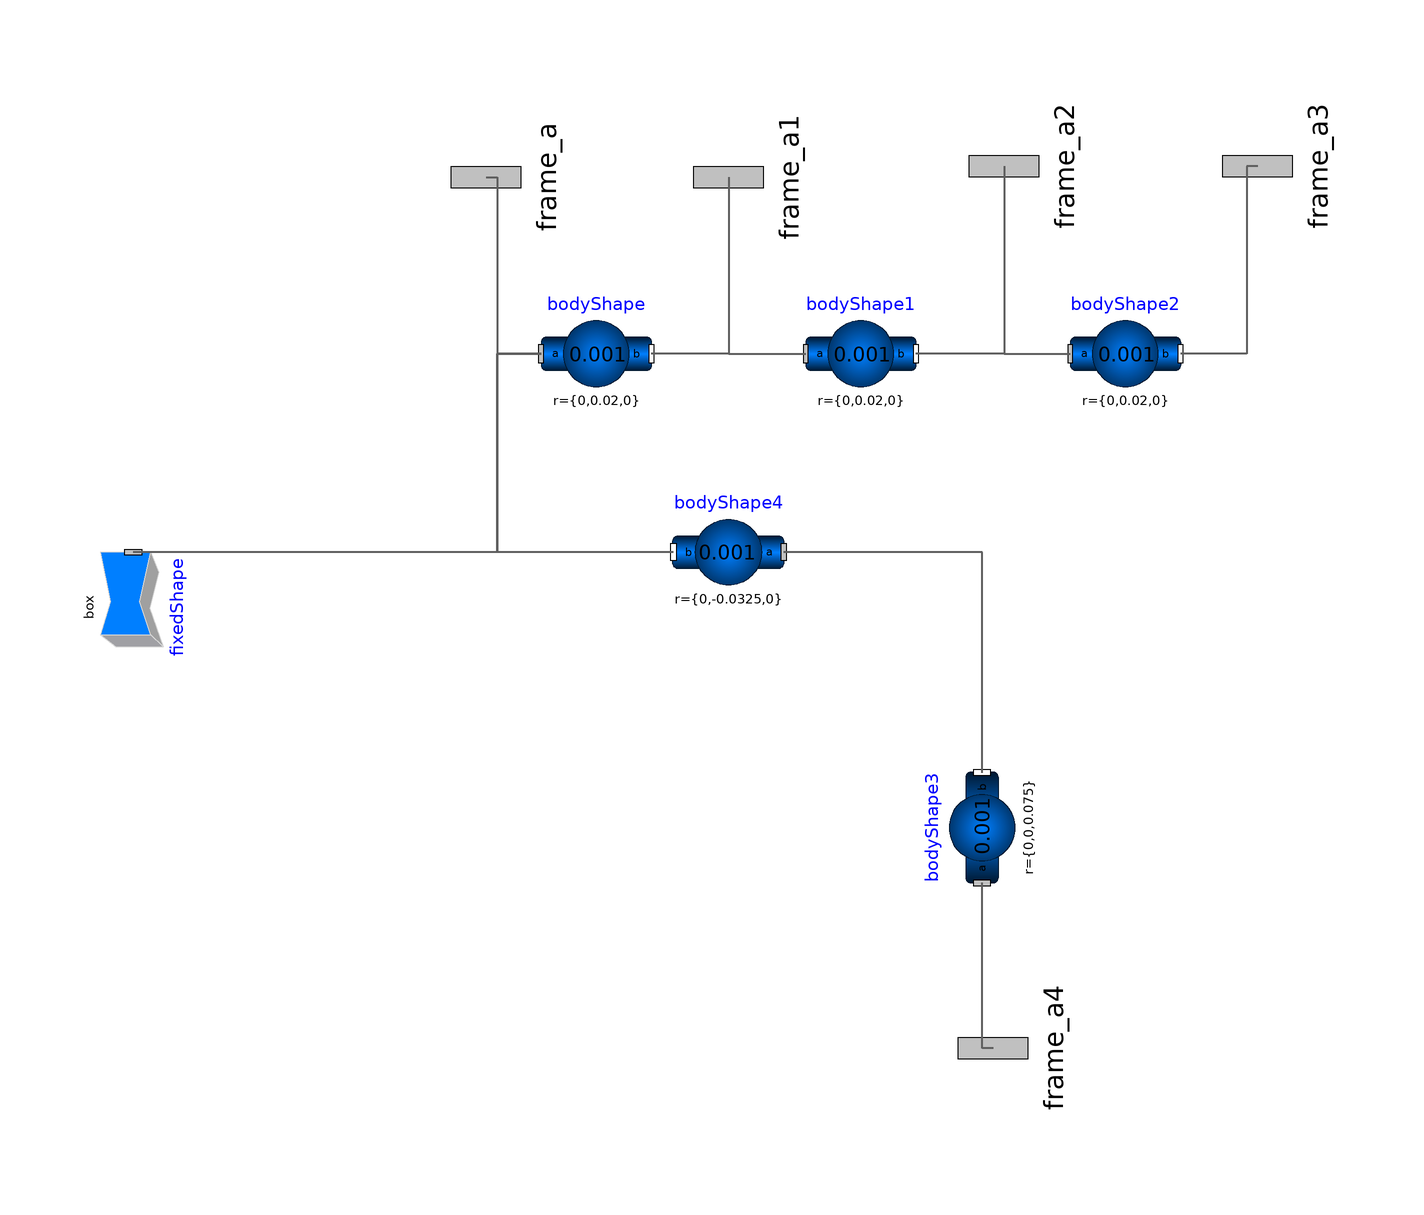

Above is the diagram view of the following Modelica model: its components placed by their Placement annotations and its connect equations drawn as lines.

model Palm
    Modelica.Mechanics.MultiBody.Parts.BodyShape bodyShape1(r(displayUnit="cm") = {0,0.02,0}, r_CM(displayUnit="cm") = {0,0.01,0}, m(displayUnit="g") = 0.001)
      annotation (Placement(transformation(extent={{116,54},{136,74}})));
    Modelica.Mechanics.MultiBody.Parts.BodyShape bodyShape2(r(displayUnit="cm") = {0,0.02,0}, r_CM(displayUnit="cm") = {0,0.01,0}, m(displayUnit="g") = 0.001)
      annotation (Placement(transformation(extent={{164,54},{184,74}})));
    Modelica.Mechanics.MultiBody.Visualizers.FixedShape fixedShape(r_shape(displayUnit="cm") = {0,0.0325,-0.075}, lengthDirection(displayUnit="1") = {0,0,1}, widthDirection(displayUnit="1") = {0,1,0}, length(displayUnit="cm") = 0.075, width(displayUnit="cm") = 0.075, height(displayUnit="cm") = 0.01) annotation (Placement(transformation(extent={{-10,-10},{10,10}}, rotation=-90, origin={-6,18})));
    Modelica.Mechanics.MultiBody.Parts.BodyShape bodyShape(r(displayUnit="cm") = {0,0.02,0}, r_CM(displayUnit="cm") = {0,0.01,0}, m(displayUnit="g") = 0.001)
      annotation (Placement(transformation(extent={{68,54},{88,74}})));
    Modelica.Mechanics.MultiBody.Interfaces.Frame_a frame_a annotation (Placement(transformation(extent={{-16,-16},{16,16}}, rotation=90, origin={58,96}), iconTransformation(extent={{-16,-16},{16,16}}, rotation=90, origin={-2,916})));
    Modelica.Mechanics.MultiBody.Interfaces.Frame_a frame_a1 annotation (Placement(transformation(extent={{-16,-16},{16,16}},rotation=90, origin={102,96}), iconTransformation(extent={{-16,-16},{16,16}}, rotation=90, origin={252,914})));
    Modelica.Mechanics.MultiBody.Interfaces.Frame_a frame_a2 annotation (Placement(transformation(extent={{-16,-16},{16,16}},rotation=90, origin={152,98}), iconTransformation(extent={{-16,-16},{16,16}}, rotation=90, origin={522,914})));
    Modelica.Mechanics.MultiBody.Interfaces.Frame_a frame_a3 annotation (Placement(transformation(extent={{-16,-16},{16,16}},rotation=90, origin={198,98}), iconTransformation(extent={{-16,-16},{16,16}}, rotation=90, origin={768,918})));
    Modelica.Mechanics.MultiBody.Interfaces.Frame_a frame_a4 annotation (Placement(transformation(extent={{-16,-16},{16,16}},rotation=90, origin={150,-62}),iconTransformation(extent={{-16,-16},{16,16}}, rotation=90, origin={394,-100})));
    Modelica.Mechanics.MultiBody.Parts.BodyShape bodyShape3(r(displayUnit="cm") = {0,0,0.075}, r_CM(displayUnit="cm") = {0,0.01,0}, m(displayUnit="g") = 0.001) annotation (Placement(transformation(extent={{-10,-10},{10,10}}, rotation=90, origin={148,-22})));
    Modelica.Mechanics.MultiBody.Parts.BodyShape bodyShape4(r(displayUnit="cm") = {0,-0.0325,0}, r_CM(displayUnit="cm") = {0,0.02,0}, m(displayUnit="g") = 0.001)
      annotation (Placement(transformation(extent={{112,18},{92,38}})));
  equation
    connect(bodyShape.frame_a, fixedShape.frame_a) annotation (Line(points={{68,64},{60,64},{60,28},{-6,28}}, color={95,95,95}, thickness=0.5));
    connect(frame_a1, bodyShape1.frame_a) annotation (Line(points={{102,96},{102,64},{116,64}}, color={95,95,95}, thickness=0.5));
    connect(frame_a1, bodyShape.frame_b) annotation (Line(points={{102,96},{102,64},{88,64}}, color={95,95,95}, thickness=0.5));
    connect(frame_a, bodyShape.frame_a) annotation (Line(points={{58,96},{60,96},{60,64},{68,64}}, color={95,95,95}, thickness=0.5));
    connect(frame_a2, bodyShape1.frame_b) annotation (Line(points={{152,98},{152,64},{136,64}}, color={95,95,95}, thickness=0.5));
    connect(frame_a2, bodyShape2.frame_a) annotation (Line(points={{152,98},{152,64},{164,64}}, color={95,95,95}, thickness=0.5));
    connect(frame_a3, bodyShape2.frame_b) annotation (Line(points={{198,98},{196,98},{196,64},{184,64}}, color={95,95,95}, thickness=0.5));
    connect(frame_a4, bodyShape3.frame_a) annotation (Line(points={{150,-62},{148,-62},{148,-32}}, color={95,95,95}, thickness=0.5));
    connect(bodyShape3.frame_b, bodyShape4.frame_a) annotation (Line(points={{148,-12},{148,28},{112,28}}, color={95,95,95}, thickness=0.5));
    connect(bodyShape4.frame_b, bodyShape.frame_a) annotation (Line(points={{92,28},{60,28},{60,64},{68,64}}, color={95,95,95}, thickness=0.5));
    annotation (Diagram(coordinateSystem(preserveAspectRatio=false)), Icon(coordinateSystem(preserveAspectRatio=false), graphics={Rectangle(extent={{-100,-100},{884,916}}, lineColor={0,0,255}, fillColor={0,0,0}, pattern=LinePattern.Solid, fillPattern=FillPattern.None, lineThickness=-0.25, borderPattern=BorderPattern.None, radius=0),Text(textString="MADE BY HARSHAL WAGH", extent={{278,-10},{511,-126}}, textColor={255,0,0}),Rectangle(extent={{272,-36},{512,408}}, lineColor={0,0,255}, fillColor={0,0,0}, pattern=LinePattern.Solid, fillPattern=FillPattern.None, lineThickness=-0.25, borderPattern=BorderPattern.None, radius=0),Rectangle(extent={{-100,100},{100,-100}}, lineColor={0,0,255}, fillColor={0,0,0}, pattern=LinePattern.Solid, fillPattern=FillPattern.None, lineThickness=0, borderPattern=BorderPattern.None, radius=0),Rectangle(extent={{-54,2},{44,-76}}, lineColor={0,0,255}, fillColor={0,0,0}, pattern=LinePattern.Solid, fillPattern=FillPattern.Solid, lineThickness=-0.25, borderPattern=BorderPattern.None, radius=0),Rectangle(extent={{-54,66},{-48,6}}, lineColor={0,0,255}, fillColor={0,0,255}, pattern=LinePattern.Solid, fillPattern=FillPattern.Solid, lineThickness=-0.25, borderPattern=BorderPattern.None, radius=0),Rectangle(extent={{38,66},{44,6}}, lineColor={0,0,255}, fillColor={0,0,255}, pattern=LinePattern.Solid, fillPattern=FillPattern.Solid, lineThickness=-0.25, borderPattern=BorderPattern.None, radius=0),Rectangle(extent={{-24,66},{-18,5.99997}}, lineColor={0,0,255}, fillColor={0,0,255}, pattern=LinePattern.Solid, fillPattern=FillPattern.Solid, lineThickness=-0.25, borderPattern=BorderPattern.None, radius=0),Rectangle(extent={{6,66},{12,6}}, lineColor={0,0,255}, fillColor={0,0,255}, pattern=LinePattern.Solid, fillPattern=FillPattern.Solid, lineThickness=-0.25, borderPattern=BorderPattern.None, radius=0)}));
  end Palm;